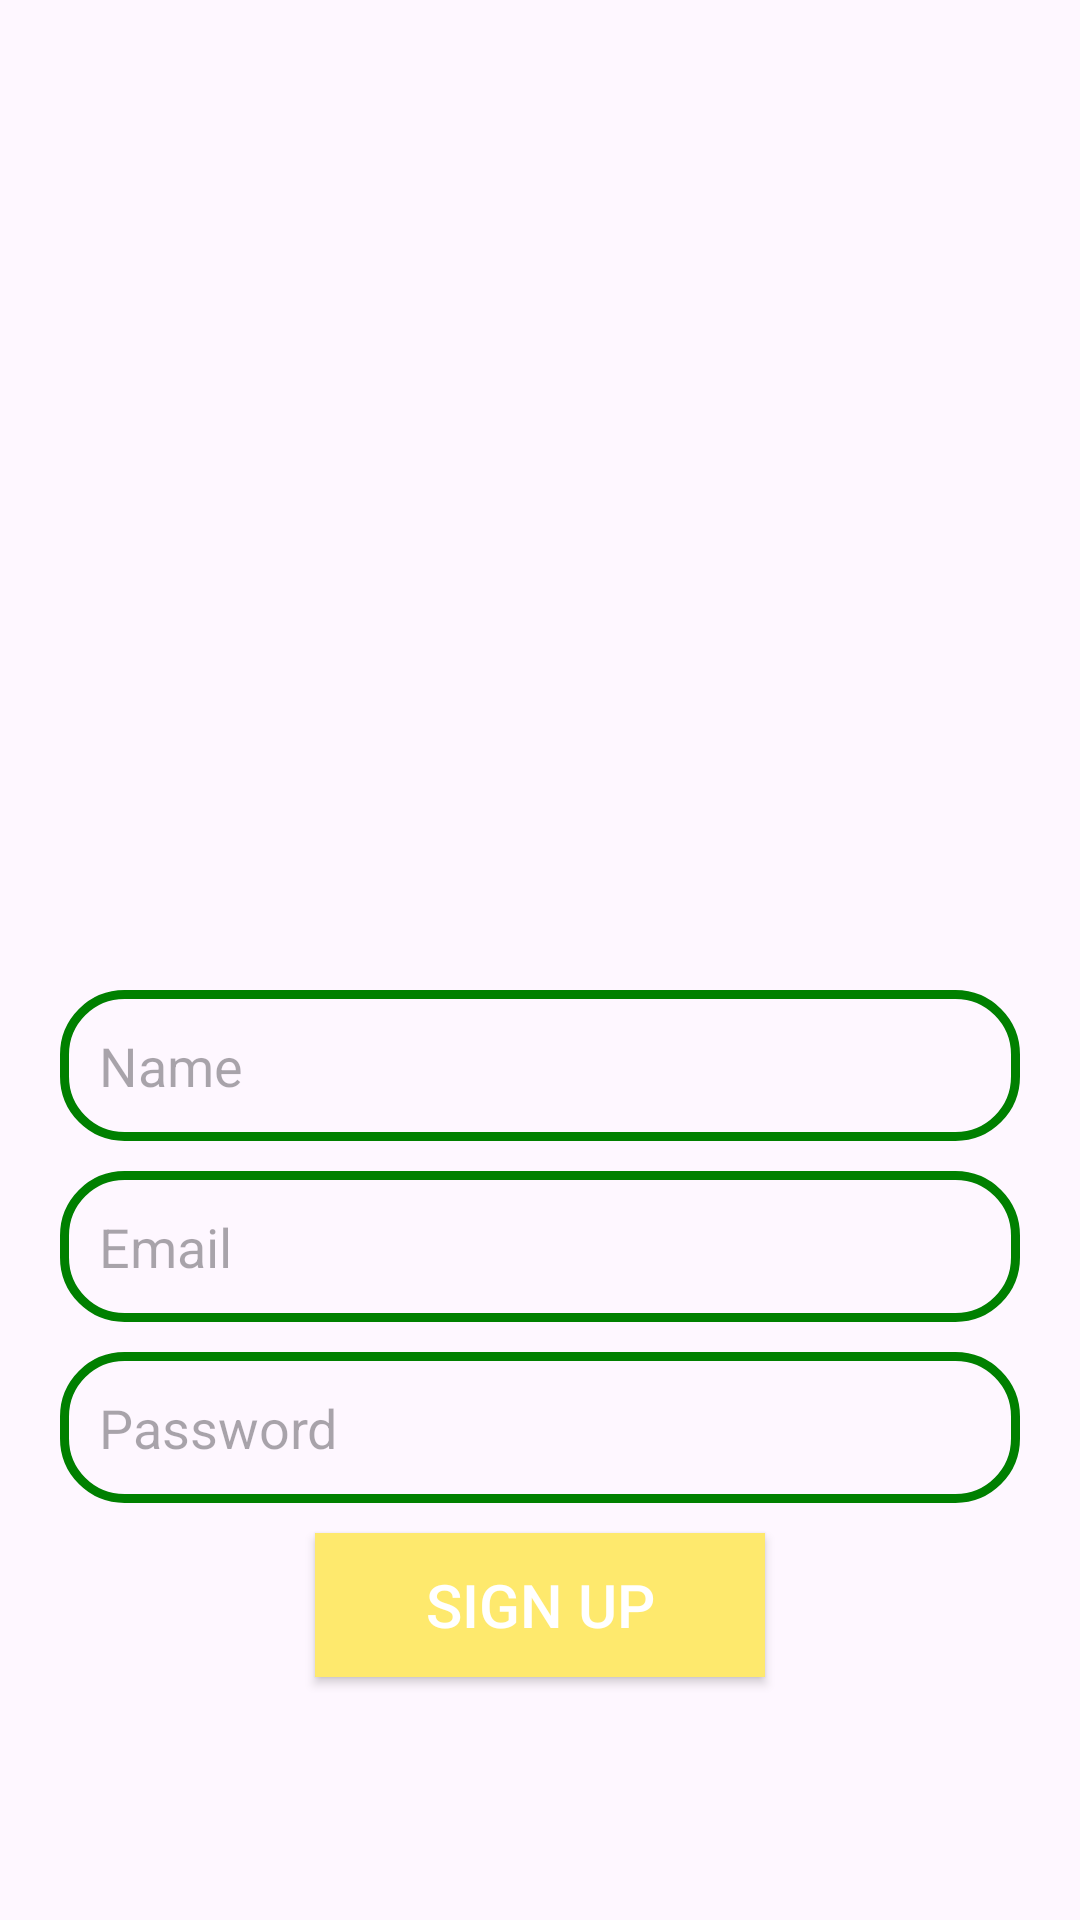

The Android layout XML behind this screen, and the referenced resources:
<!-- AndroidManifest.xml: application theme Theme.NewChat -->
<!-- res/layout/activity_sign_up.xml -->
<?xml version="1.0" encoding="utf-8"?>
<RelativeLayout
    xmlns:android="http://schemas.android.com/apk/res/android"
    android:layout_width="match_parent"
    android:layout_height="match_parent">

    <ImageView
        android:id="@+id/app_logo"
        android:layout_width="250dp"
        android:layout_height="250dp"
        android:src="@drawable/icon"
        android:layout_centerHorizontal="true"
        android:layout_marginTop="70dp"/>

    <EditText
        android:id="@+id/edt_name"
        android:layout_width="match_parent"
        android:layout_height="wrap_content"
        android:layout_below="@+id/app_logo"
        android:layout_marginTop="10dp"
        android:hint="Name"
        android:background="@drawable/edt_background"
        android:padding="13dp"
        android:layout_marginLeft="20dp"
        android:layout_marginRight="20dp" />

    <EditText
        android:id="@+id/edt_email"
        android:layout_width="match_parent"
        android:layout_height="wrap_content"
        android:layout_below="@+id/edt_name"
        android:layout_marginTop="10dp"
        android:hint="Email"
        android:background="@drawable/edt_background"
        android:padding="13dp"
        android:layout_marginLeft="20dp"
        android:layout_marginRight="20dp" />

    <EditText
        android:id="@+id/edt_password"
        android:layout_width="match_parent"
        android:layout_height="wrap_content"
        android:layout_below="@+id/edt_email"
        android:layout_marginTop="10dp"
        android:hint="Password"
        android:background="@drawable/edt_background"
        android:padding="13dp"
        android:layout_marginLeft="20dp"
        android:layout_marginRight="20dp" />


    <Button
        android:id="@+id/btnSignUp"
        android:layout_width="150dp"
        android:layout_height="wrap_content"
        android:layout_below="@+id/edt_password"
        android:text="Sign Up"
        android:background="@drawable/btn_background"
        android:textColor="@color/white"
        android:textSize="20sp"
        android:layout_centerHorizontal="true"
        android:layout_marginTop="10dp"/>

</RelativeLayout>
<!-- resources referenced by this layout -->
<resources>
  <color name="white">#FFFFFFFF</color>
  <!-- drawable btn_background (drawable) -->
  <?xml version="1.0" encoding="utf-8"?>
  <layer-list xmlns:android="http://schemas.android.com/apk/res/android">
      <item android:state_enabled="true">
          <shape android:shape="rectangle">
              <solid android:color="#fee96d"/>
          </shape>
      </item>
  </layer-list>
  <!-- drawable edt_background (drawable) -->
  <?xml version="1.0" encoding="utf-8"?>
  <shape
      xmlns:android="http://schemas.android.com/apk/res/android">
      <corners android:radius="20dp"/>
      <stroke android:color="@color/green" android:width="3dp"/>
  
  </shape>
  <style name="Theme.NewChat" parent="Base.Theme.NewChat" />
  <color name="green">#008000</color>
  <style name="Base.Theme.NewChat" parent="Theme.Material3.Light.NoActionBar">
          
          
      </style>
</resources>
